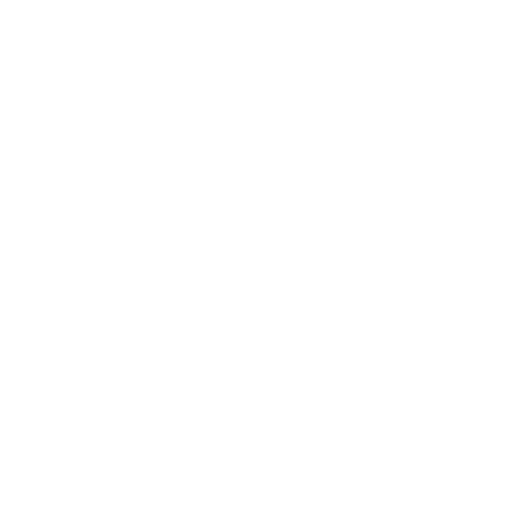
t = 0.00 s
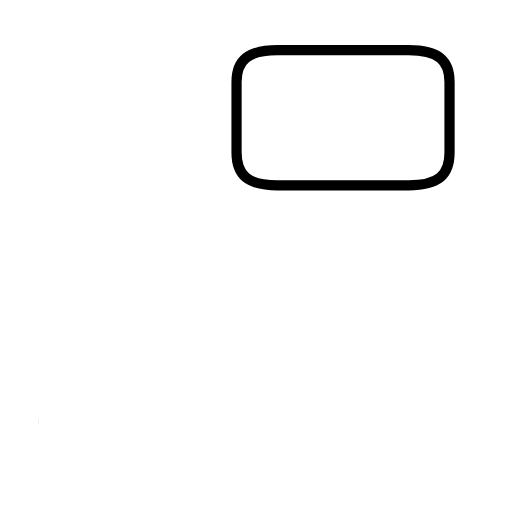
t = 1.89 s
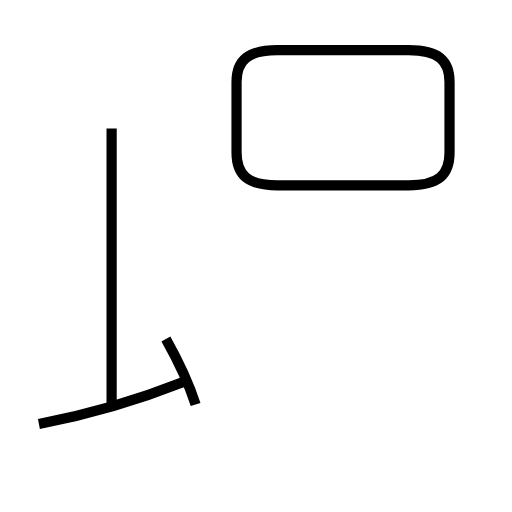
t = 3.36 s
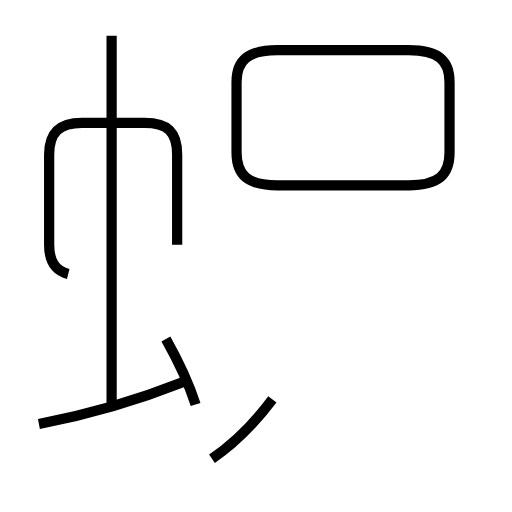
t = 5.01 s
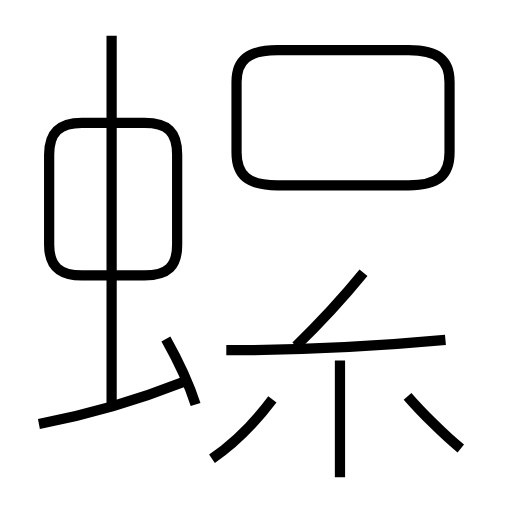
t = 6.88 s
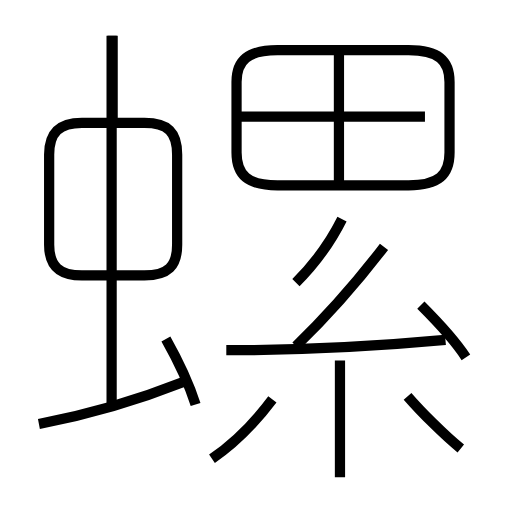
t = 8.59 s

The animated SVG that drew these frames (rendered in a browser with its animation timeline set to each time). Animation: 15 SMIL elements (animate=15); one cycle of 8.59 s.

<?xml version='1.0' encoding='utf-8'?>
<svg viewBox="0.0 -6.0 50.0 50.0" version="1.1" xmlns="http://www.w3.org/2000/svg"><rect x="-1000" y="-1000" width="2000" height="2000" stroke="white" fill="white" /><g style="fill:none;stroke:#000000;stroke-width:1"><path d="M 27.1 -25.9 L 39.9 -25.9 C 42.8 -25.9 43.9 -26.9 43.9 -29.1 L 43.9 -36.0 C 43.9 -38.1 42.8 -39.1 39.9 -39.1 L 27.1 -39.1 C 24.2 -39.1 23.1 -38.1 23.1 -36.0 L 23.1 -29.1 C 23.1 -26.9 24.2 -25.9 27.1 -25.9 Z " transform="translate(0.0 38.0)" stroke-dasharray="62.93141116114988" stroke-dashoffset="62.93141116114988"><animate attributeName="stroke-dashoffset" from="62.93141116114988" to="0" dur="1.8879423348344964s" begin="0s" fill="freeze" /></path><path d="M 3.8 -2.6 C 8.0 -3.4 13.1 -4.8 17.9 -6.7 " transform="translate(0.0 38.0)" stroke-dasharray="14.704548613376781" stroke-dashoffset="14.704548613376781"><animate attributeName="stroke-dashoffset" from="14.704548613376781" to="0" dur="0.44113645840130344s" begin="1.8879423348344964s" fill="freeze" /></path><path d="M 19.1 -4.5 C 18.4 -6.7 17.1 -9.3 16.2 -10.9 " transform="translate(0.0 38.0)" stroke-dasharray="7.036983011356016" stroke-dashoffset="7.036983011356016"><animate attributeName="stroke-dashoffset" from="7.036983011356016" to="0" dur="0.21110949034068047s" begin="2.3290787932357997s" fill="freeze" /></path><path d="M 10.9 -4.3 L 10.9 -40.5 " transform="translate(0.0 38.0)" stroke-dasharray="36.2" stroke-dashoffset="36.2"><animate attributeName="stroke-dashoffset" from="36.2" to="0" dur="1.086s" begin="2.54018828357648s" fill="freeze" /></path><path d="M 20.7 0.8 C 22.9 -0.7 25.1 -3.0 26.6 -5.0 " transform="translate(0.0 38.0)" stroke-dasharray="8.30711147721337" stroke-dashoffset="8.30711147721337"><animate attributeName="stroke-dashoffset" from="8.30711147721337" to="0" dur="0.2492133443164011s" begin="3.6261882835764805s" fill="freeze" /></path><path d="M 17.3 -20.1 L 17.3 -28.9 C 17.3 -31.1 16.4 -32.0 14.1 -32.0 L 8.0 -32.0 C 5.8 -32.0 4.8 -31.1 4.8 -28.9 L 4.8 -20.1 C 4.8 -18.0 5.8 -17.1 8.0 -17.1 L 14.1 -17.1 C 16.4 -17.1 17.3 -18.0 17.3 -20.1 Z " transform="translate(0.0 38.0)" stroke-dasharray="50.31931591797013" stroke-dashoffset="50.31931591797013"><animate attributeName="stroke-dashoffset" from="50.31931591797013" to="0" dur="1.5095794775391038s" begin="3.875401627892882s" fill="freeze" /></path><path d="M 33.2 2.6 L 33.2 -8.8 " transform="translate(0.0 38.0)" stroke-dasharray="11.4" stroke-dashoffset="11.4"><animate attributeName="stroke-dashoffset" from="11.4" to="0" dur="0.34199999999999997s" begin="5.384981105431986s" fill="freeze" /></path><path d="M 22.1 -9.8 C 28.9 -9.8 37.0 -10.2 43.5 -10.8 " transform="translate(0.0 38.0)" stroke-dasharray="21.430126074436238" stroke-dashoffset="21.430126074436238"><animate attributeName="stroke-dashoffset" from="21.430126074436238" to="0" dur="0.6429037822330871s" begin="5.726981105431985s" fill="freeze" /></path><path d="M 45.0 -0.2 C 43.4 -1.5 41.1 -3.8 39.8 -5.3 " transform="translate(0.0 38.0)" stroke-dasharray="7.290472744369368" stroke-dashoffset="7.290472744369368"><animate attributeName="stroke-dashoffset" from="7.290472744369368" to="0" dur="0.21871418233108103s" begin="6.369884887665072s" fill="freeze" /></path><path d="M 28.9 -10.2 C 32.0 -13.2 34.6 -16.1 37.5 -19.9 " transform="translate(0.0 38.0)" stroke-dasharray="12.976547674611222" stroke-dashoffset="12.976547674611222"><animate attributeName="stroke-dashoffset" from="12.976547674611222" to="0" dur="0.38929643023833665s" begin="6.588599069996153s" fill="freeze" /></path><path d="M 45.5 -9.1 C 44.4 -10.8 42.6 -12.7 41.1 -14.2 " transform="translate(0.0 38.0)" stroke-dasharray="6.747112251856525" stroke-dashoffset="6.747112251856525"><animate attributeName="stroke-dashoffset" from="6.747112251856525" to="0" dur="0.20241336755569575s" begin="6.97789550023449s" fill="freeze" /></path><path d="M 28.9 -16.4 C 30.6 -18.1 32.1 -20.0 33.4 -22.6 " transform="translate(0.0 38.0)" stroke-dasharray="7.696161471721306" stroke-dashoffset="7.696161471721306"><animate attributeName="stroke-dashoffset" from="7.696161471721306" to="0" dur="0.23088484415163915s" begin="7.180308867790186s" fill="freeze" /></path><path d="M 11.0 -40.5 L 11.0 -31.9 " transform="translate(0.0 38.0)" stroke-dasharray="8.600000000000001" stroke-dashoffset="8.600000000000001"><animate attributeName="stroke-dashoffset" from="8.600000000000001" to="0" dur="0.258s" begin="7.4111937119418245s" fill="freeze" /></path><path d="M 41.5 -32.6 L 23.4 -32.6 " transform="translate(0.0 38.0)" stroke-dasharray="18.1" stroke-dashoffset="18.1"><animate attributeName="stroke-dashoffset" from="18.1" to="0" dur="0.543s" begin="7.6691937119418245s" fill="freeze" /></path><path d="M 33.1 -26.2 L 33.1 -38.9" transform="translate(0.0 38.0)" stroke-dasharray="12.7" stroke-dashoffset="12.7"><animate attributeName="stroke-dashoffset" from="12.7" to="0" dur="0.38099999999999995s" begin="8.212193711941824s" fill="freeze" /></path></g></svg>
